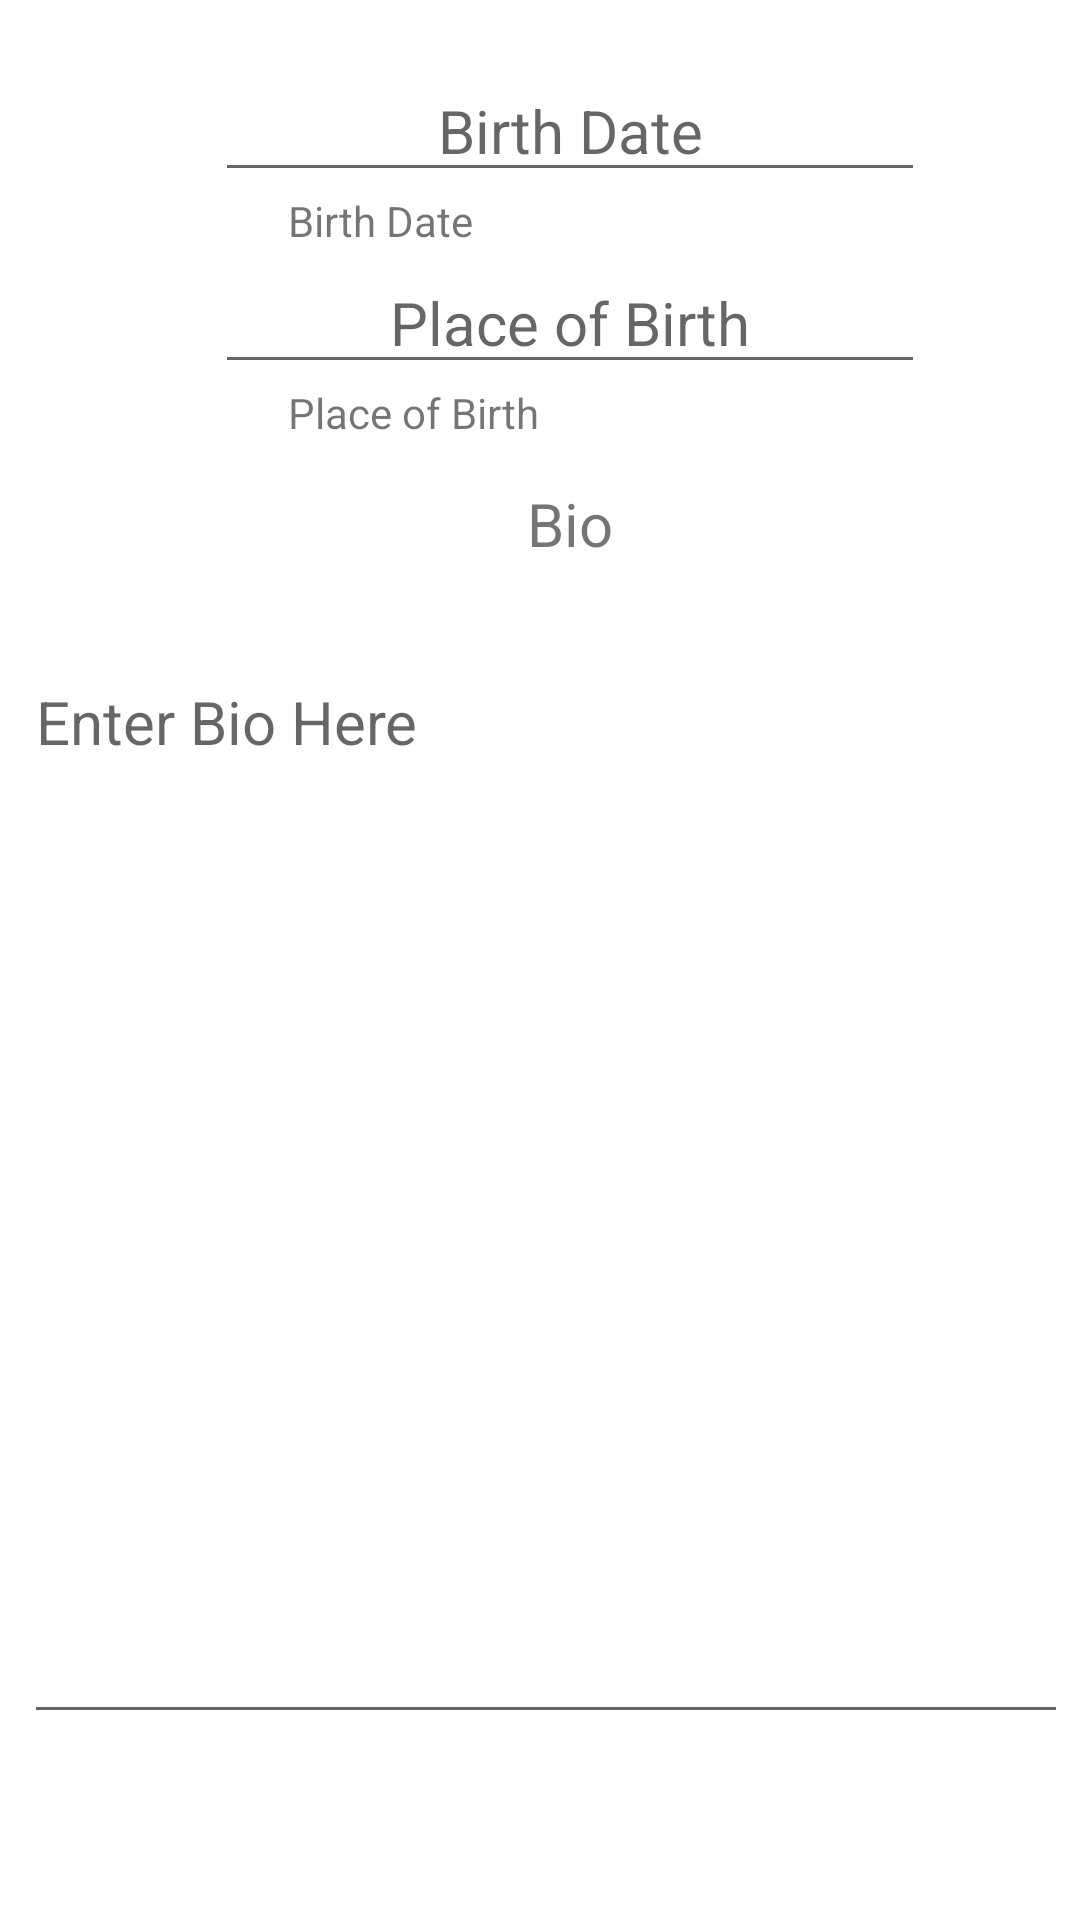

Here is an Android app screen rendered from its layout file. Give the layout XML and the strings, colors and styles it references.
<!-- AndroidManifest.xml: application theme Theme.CharacterCreator -->
<!-- res/layout/extra_fragment.xml -->
<?xml version="1.0" encoding="utf-8"?>
<ScrollView
    xmlns:android="http://schemas.android.com/apk/res/android"
    xmlns:app="http://schemas.android.com/apk/res-auto"
    xmlns:tools="http://schemas.android.com/tools"
    android:layout_width="match_parent"
    android:layout_height="match_parent"
    app:layout_constraintStart_toStartOf="parent"
    app:layout_constraintTop_toTopOf="parent"
    tools:context=".ui.basic.BasicFragment">

<androidx.constraintlayout.widget.ConstraintLayout
    android:id="@+id/frameLayout"
    android:layout_width="match_parent"
    android:layout_height="match_parent"
    tools:context=".ui.extra.ExtraFragment">

    <androidx.constraintlayout.widget.Guideline
        android:id="@+id/guideline11"
        android:layout_width="wrap_content"
        android:layout_height="wrap_content"
        android:orientation="horizontal"
        app:layout_constraintGuide_begin="20dp" />

    <androidx.constraintlayout.widget.Guideline
        android:id="@+id/guideline10"
        android:layout_width="wrap_content"
        android:layout_height="wrap_content"
        android:orientation="vertical"
        app:layout_constraintGuide_begin="20dp" />

    <EditText
        android:id="@+id/idDate"
        android:layout_width="wrap_content"
        android:layout_height="wrap_content"
        android:ems="10"
        android:gravity="center_horizontal|center_vertical"
        android:hint="Birth Date"
        android:inputType="date"
        android:textSize="20sp"
        app:layout_constraintEnd_toEndOf="parent"
        app:layout_constraintStart_toStartOf="@+id/guideline10"
        app:layout_constraintTop_toTopOf="@+id/guideline11" />

    <EditText
        android:id="@+id/idPlaceOfBirth"
        android:layout_width="wrap_content"
        android:layout_height="wrap_content"
        android:layout_marginTop="20dp"
        android:ems="10"
        android:gravity="center_horizontal|center_vertical"
        android:hint="Place of Birth"
        android:inputType="textPersonName"
        android:textSize="20sp"
        app:layout_constraintEnd_toEndOf="parent"
        app:layout_constraintStart_toStartOf="@+id/guideline10"
        app:layout_constraintTop_toBottomOf="@+id/idDate" />

    <TextView
        android:id="@+id/idBio"
        android:layout_width="243dp"
        android:layout_height="55dp"
        android:layout_marginTop="19dp"
        android:gravity="center_horizontal|center_vertical"
        android:text="Bio"
        android:textSize="20sp"
        app:layout_constraintEnd_toEndOf="parent"
        app:layout_constraintStart_toStartOf="@+id/guideline10"
        app:layout_constraintTop_toBottomOf="@+id/idPlaceOfBirth" />

    <EditText
        android:id="@+id/idMultiLine"
        android:layout_width="348dp"
        android:layout_height="361dp"
        android:layout_marginTop="15dp"
        android:ems="10"
        android:gravity="start|top"
        android:hint="Enter Bio Here"
        android:inputType="textMultiLine"
        android:textSize="20sp"
        app:layout_constraintEnd_toEndOf="parent"
        app:layout_constraintHorizontal_bias="0.653"
        app:layout_constraintStart_toStartOf="parent"
        app:layout_constraintTop_toBottomOf="@+id/idBio" />

    <TextView
        android:id="@+id/dateLabel"
        android:layout_width="wrap_content"
        android:layout_height="wrap_content"
        android:layout_marginStart="76dp"
        android:text="Birth Date"
        app:layout_constraintStart_toStartOf="@+id/guideline10"
        app:layout_constraintTop_toBottomOf="@+id/idDate" />

    <TextView
        android:id="@+id/placeOfBirthLabel"
        android:layout_width="wrap_content"
        android:layout_height="wrap_content"
        android:layout_marginStart="96dp"
        android:text="Place of Birth"
        app:layout_constraintStart_toStartOf="parent"
        app:layout_constraintTop_toBottomOf="@+id/idPlaceOfBirth" />

</androidx.constraintlayout.widget.ConstraintLayout>
</ScrollView>
<!-- resources referenced by this layout -->
<resources>
  <style name="Theme.CharacterCreator" parent="Theme.MaterialComponents.DayNight.DarkActionBar">
          
          <item name="colorPrimary">@color/purple_500</item>
          <item name="colorPrimaryVariant">@color/purple_700</item>
          <item name="colorOnPrimary">@color/white</item>
          
          <item name="colorSecondary">@color/teal_200</item>
          <item name="colorSecondaryVariant">@color/teal_700</item>
          <item name="colorOnSecondary">@color/black</item>
          
          <item name="android:statusBarColor" tools:targetApi="l">?attr/colorPrimaryVariant</item>
          
      </style>
  <!-- not gathered from this repository: default colours our renderer supplied (Android Studio template values) -->
  <color name="purple_500">#FF6200EE</color>
  <color name="purple_700">#FF3700B3</color>
  <color name="teal_200">#FF03DAC5</color>
  <color name="teal_700">#FF018786</color>
  <color name="black">#FF000000</color>
  <color name="white">#FFFFFFFF</color>
</resources>
